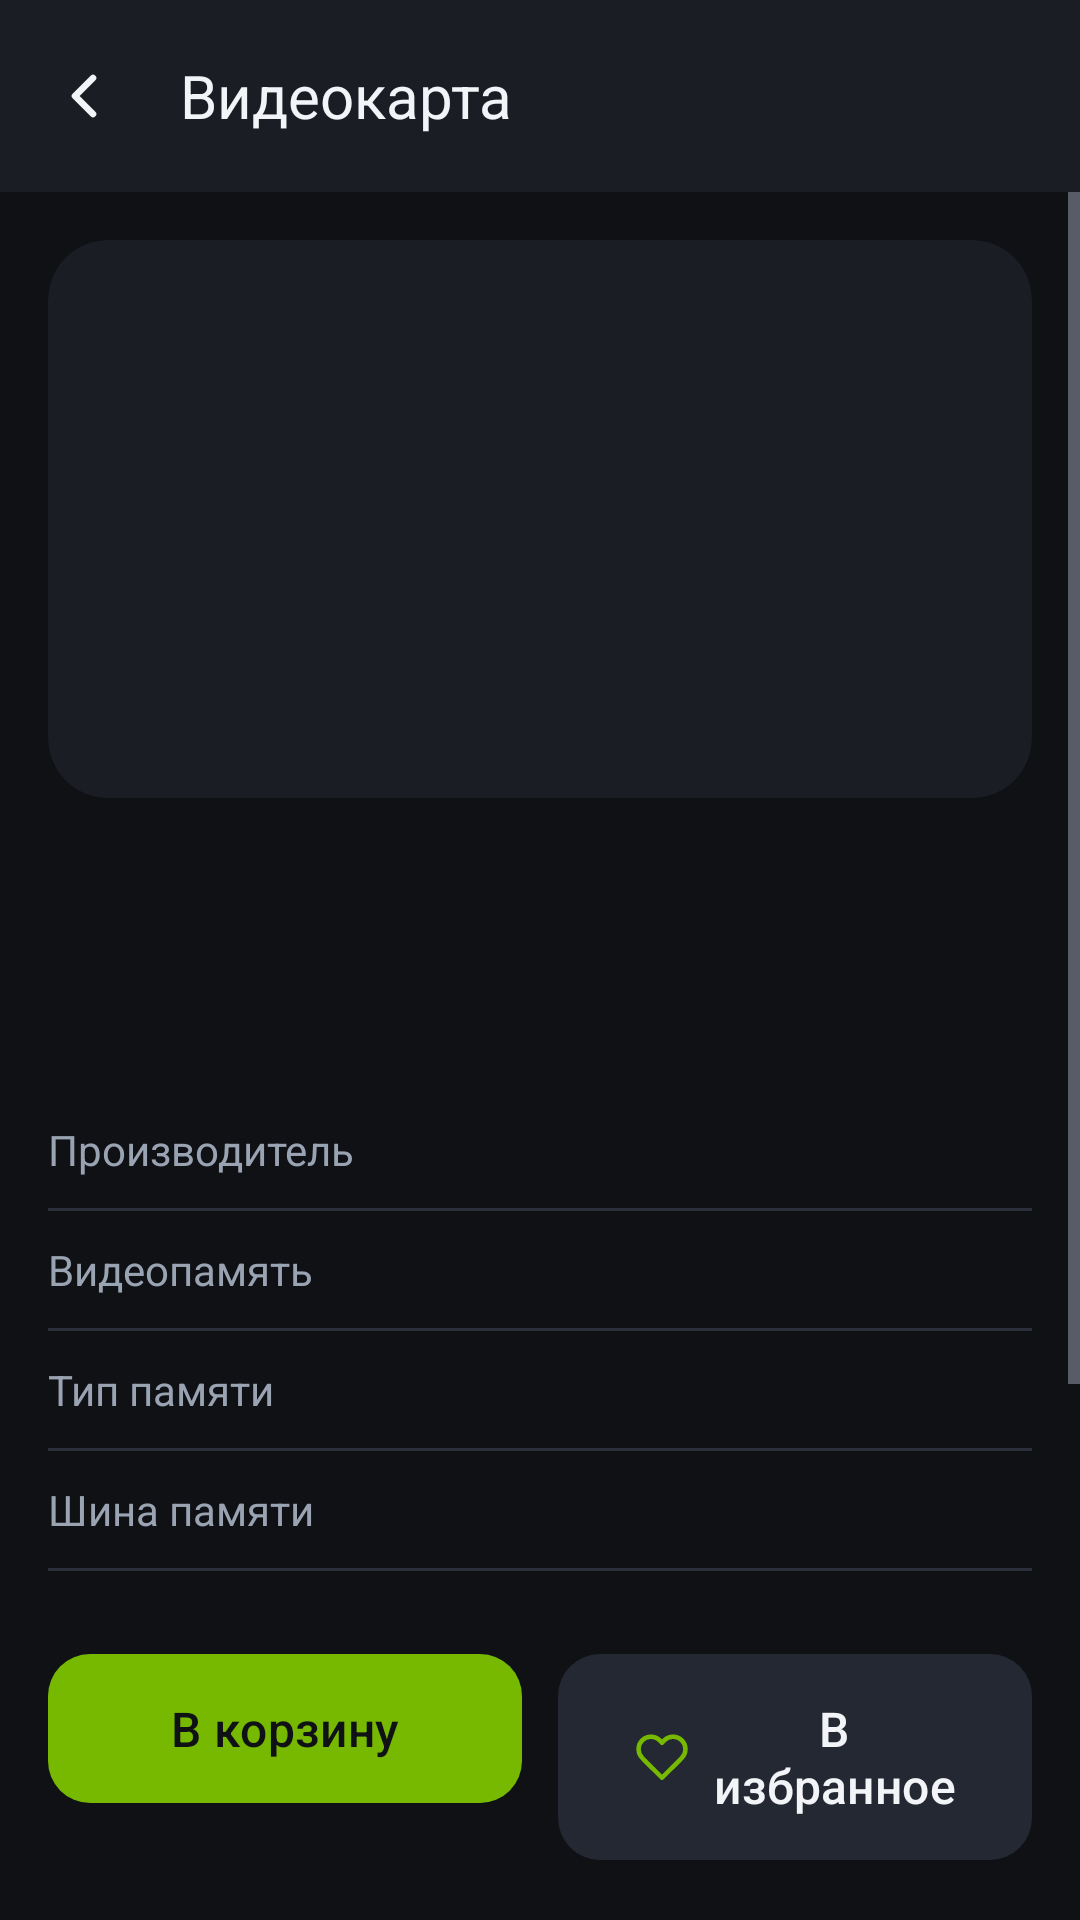

Layout XML and referenced resources for this Android screen:
<!-- AndroidManifest.xml: application theme Theme.GpuStore -->
<!-- res/layout/activity_item.xml -->
<?xml version="1.0" encoding="utf-8"?>
<LinearLayout xmlns:android="http://schemas.android.com/apk/res/android"
    xmlns:app="http://schemas.android.com/apk/res-auto"
    android:id="@+id/root"
    android:layout_width="match_parent"
    android:layout_height="match_parent"
    android:background="@color/bg"
    android:orientation="vertical">

    <com.google.android.material.appbar.MaterialToolbar
        android:id="@+id/toolbar"
        style="@style/Widget.GpuStore.Toolbar"
        android:layout_width="match_parent"
        android:layout_height="?attr/actionBarSize"
        app:title="@string/item_title" />

    <ScrollView
        android:layout_width="match_parent"
        android:layout_height="0dp"
        android:layout_weight="1">

        <LinearLayout
            android:layout_width="match_parent"
            android:layout_height="wrap_content"
            android:orientation="vertical"
            android:padding="16dp">

            <com.google.android.material.card.MaterialCardView
                style="@style/Widget.GpuStore.Card"
                android:layout_width="match_parent"
                android:layout_height="wrap_content"
                android:clickable="false"
                app:cardCornerRadius="20dp">

                <ImageView
                    android:id="@+id/image"
                    android:layout_width="216dp"
                    android:layout_height="138dp"
                    android:layout_gravity="center"
                    android:layout_marginTop="24dp"
                    android:layout_marginBottom="24dp"
                    android:contentDescription="@string/cd_card_image" />
            </com.google.android.material.card.MaterialCardView>

            <TextView
                android:id="@+id/name"
                android:layout_width="match_parent"
                android:layout_height="wrap_content"
                android:layout_marginTop="16dp"
                android:textColor="@color/text"
                android:textSize="24sp"
                android:textStyle="bold" />

            <TextView
                android:id="@+id/price"
                android:layout_width="wrap_content"
                android:layout_height="wrap_content"
                android:layout_marginTop="8dp"
                android:textColor="@color/accent"
                android:textSize="22sp"
                android:textStyle="bold" />

            
            <LinearLayout
                android:layout_width="match_parent"
                android:layout_height="wrap_content"
                android:layout_marginTop="12dp"
                android:orientation="vertical">

                <LinearLayout style="@style/SpecRow">
                    <TextView
                        style="@style/SpecLabel"
                        android:text="@string/item_brand" />
                    <TextView
                        android:id="@+id/valueBrand"
                        style="@style/SpecValue" />
                </LinearLayout>
                <View style="@style/SpecDivider" />

                <LinearLayout style="@style/SpecRow">
                    <TextView
                        style="@style/SpecLabel"
                        android:text="@string/item_memory" />
                    <TextView
                        android:id="@+id/valueMemory"
                        style="@style/SpecValue" />
                </LinearLayout>
                <View style="@style/SpecDivider" />

                <LinearLayout style="@style/SpecRow">
                    <TextView
                        style="@style/SpecLabel"
                        android:text="@string/item_memory_type" />
                    <TextView
                        android:id="@+id/valueMemoryType"
                        style="@style/SpecValue" />
                </LinearLayout>
                <View style="@style/SpecDivider" />

                <LinearLayout style="@style/SpecRow">
                    <TextView
                        style="@style/SpecLabel"
                        android:text="@string/item_bus" />
                    <TextView
                        android:id="@+id/valueBus"
                        style="@style/SpecValue" />
                </LinearLayout>
                <View style="@style/SpecDivider" />

                <LinearLayout style="@style/SpecRow">
                    <TextView
                        style="@style/SpecLabel"
                        android:text="@string/item_power" />
                    <TextView
                        android:id="@+id/valuePower"
                        style="@style/SpecValue" />
                </LinearLayout>
            </LinearLayout>

            <TextView
                android:id="@+id/description"
                style="@style/Text.Secondary"
                android:layout_width="match_parent"
                android:layout_height="wrap_content"
                android:layout_marginTop="16dp"
                android:lineSpacingExtra="3dp"
                android:textSize="14sp" />
        </LinearLayout>
    </ScrollView>

    
    <LinearLayout
        android:id="@+id/actionsBar"
        android:layout_width="match_parent"
        android:layout_height="wrap_content"
        android:orientation="horizontal"
        android:padding="16dp">

        <com.google.android.material.button.MaterialButton
            android:id="@+id/buttonCart"
            style="@style/Widget.GpuStore.Button"
            android:layout_width="0dp"
            android:layout_height="wrap_content"
            android:layout_marginEnd="6dp"
            android:layout_weight="1"
            android:text="@string/item_add_to_cart" />

        <com.google.android.material.button.MaterialButton
            android:id="@+id/buttonFavorite"
            style="@style/Widget.GpuStore.Button.Secondary"
            android:layout_width="0dp"
            android:layout_height="wrap_content"
            android:layout_marginStart="6dp"
            android:layout_weight="1"
            android:text="@string/item_add_favorite"
            app:icon="@drawable/ic_heart"
            app:iconGravity="textStart" />
    </LinearLayout>
</LinearLayout>
<!-- resources referenced by this layout -->
<resources>
  <color name="accent">#76B900</color>
  <color name="bg">#0F1115</color>
  <color name="text">#F2F4F8</color>
  <string name="cd_card_image">Изображение видеокарты</string>
  <string name="item_add_favorite">В избранное</string>
  <string name="item_add_to_cart">В корзину</string>
  <string name="item_brand">Производитель</string>
  <string name="item_bus">Шина памяти</string>
  <string name="item_memory">Видеопамять</string>
  <string name="item_memory_type">Тип памяти</string>
  <string name="item_power">Энергопотребление</string>
  <string name="item_title">Видеокарта</string>
  <style name="SpecDivider">
          <item name="android:layout_width">match_parent</item>
          <item name="android:layout_height">1dp</item>
          <item name="android:background">@color/divider</item>
      </style>
  <style name="SpecLabel">
          <item name="android:layout_width">0dp</item>
          <item name="android:layout_height">wrap_content</item>
          <item name="android:layout_weight">1</item>
          <item name="android:textColor">@color/text_secondary</item>
          <item name="android:textSize">14sp</item>
      </style>
  <style name="SpecRow">
          <item name="android:layout_width">match_parent</item>
          <item name="android:layout_height">wrap_content</item>
          <item name="android:orientation">horizontal</item>
          <item name="android:paddingTop">10dp</item>
          <item name="android:paddingBottom">10dp</item>
      </style>
  <style name="SpecValue">
          <item name="android:layout_width">wrap_content</item>
          <item name="android:layout_height">wrap_content</item>
          <item name="android:textColor">@color/text</item>
          <item name="android:textSize">14sp</item>
          <item name="android:fontFamily">sans-serif-medium</item>
      </style>
  <style name="Text.Secondary" parent="">
          <item name="android:textColor">@color/text_secondary</item>
          <item name="android:textSize">13sp</item>
      </style>
  <style name="Widget.GpuStore.Button" parent="Widget.Material3.Button">
          <item name="android:textSize">16sp</item>
          <item name="android:paddingTop">14dp</item>
          <item name="android:paddingBottom">14dp</item>
          <item name="cornerRadius">14dp</item>
          <item name="android:textAllCaps">false</item>
      </style>
  <style name="Widget.GpuStore.Card" parent="Widget.Material3.CardView.Filled">
          <item name="cardBackgroundColor">@color/surface</item>
          <item name="cardCornerRadius">16dp</item>
          <item name="cardElevation">0dp</item>
          <item name="android:clickable">true</item>
          <item name="android:focusable">true</item>
      </style>
  <style name="Widget.GpuStore.Toolbar" parent="Widget.Material3.Toolbar">
          <item name="android:background">@color/surface</item>
          <item name="navigationIcon">@drawable/ic_back</item>
          <item name="navigationIconTint">@color/text</item>
          <item name="titleTextColor">@color/text</item>
          <item name="titleTextAppearance">@style/TextAppearance.GpuStore.ToolbarTitle</item>
      </style>
  <color name="divider">#2A2F3A</color>
  <color name="text_secondary">#9AA3B2</color>
  <color name="surface_2">#232832</color>
  <color name="surface">#1A1D24</color>
  <style name="TextAppearance.GpuStore.ToolbarTitle" parent="TextAppearance.Material3.TitleLarge">
          <item name="android:textSize">20sp</item>
          <item name="android:fontFamily">sans-serif-medium</item>
      </style>
  <color name="on_accent">#0F1115</color>
  <color name="danger">#FF5A5F</color>
</resources>
